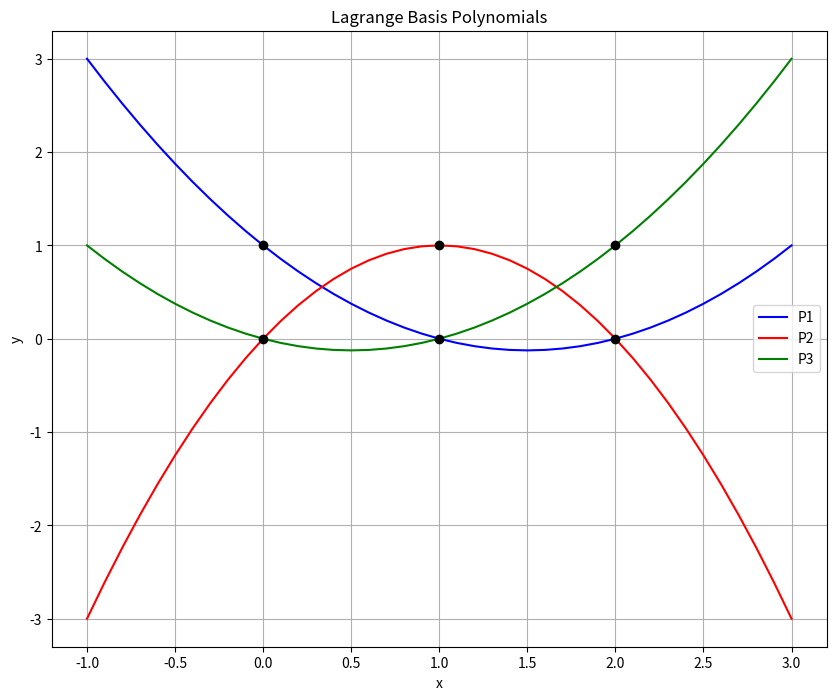
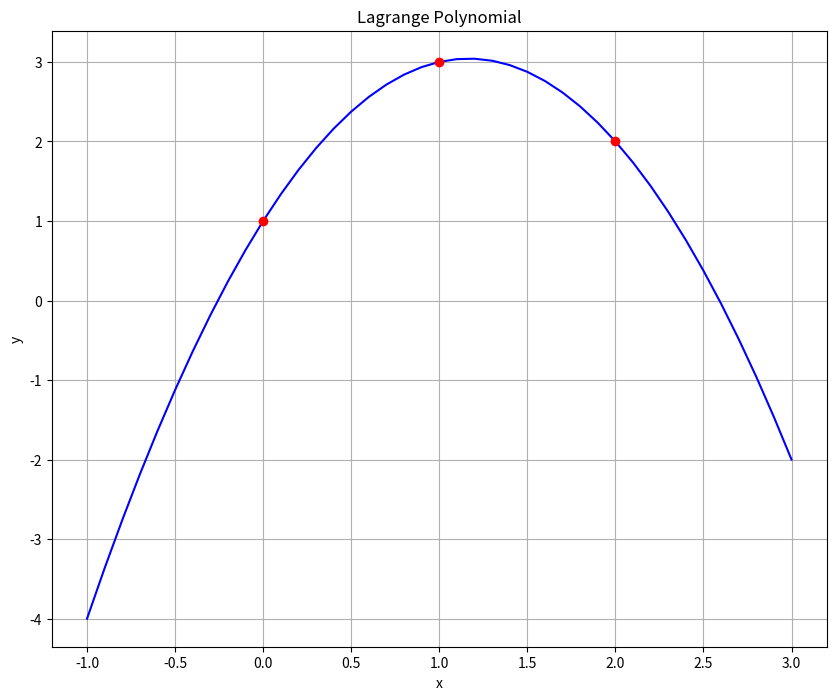

The matplotlib source for these figures, in order:
import numpy as np
import numpy.polynomial.polynomial as poly
import matplotlib.pyplot as plt

x = [0, 1, 2]
y = [1, 3, 2]
P1_coeff = [1,-1.5,.5]
P2_coeff = [0, 2,-1]
P3_coeff = [0,-.5,.5]

# get the polynomial function
P1 = poly.Polynomial(P1_coeff)
P2 = poly.Polynomial(P2_coeff)
P3 = poly.Polynomial(P3_coeff)

x_new = np.arange(-1.0, 3.1, 0.1)

fig = plt.figure(figsize = (10,8))
plt.plot(x_new, P1(x_new), 'b', label = 'P1')
plt.plot(x_new, P2(x_new), 'r', label = 'P2')
plt.plot(x_new, P3(x_new), 'g', label = 'P3')

plt.plot(x, np.ones(len(x)), 'ko', x, np.zeros(len(x)), 'ko')
plt.title('Lagrange Basis Polynomials')
plt.xlabel('x')
plt.ylabel('y')
plt.grid()
plt.legend()
plt.show()

L = P1 + 3*P2 + 2*P3

fig = plt.figure(figsize = (10,8))
plt.plot(x_new, L(x_new), 'b', x, y, 'ro')
plt.title('Lagrange Polynomial')
plt.grid()
plt.xlabel('x')
plt.ylabel('y')
plt.show()

